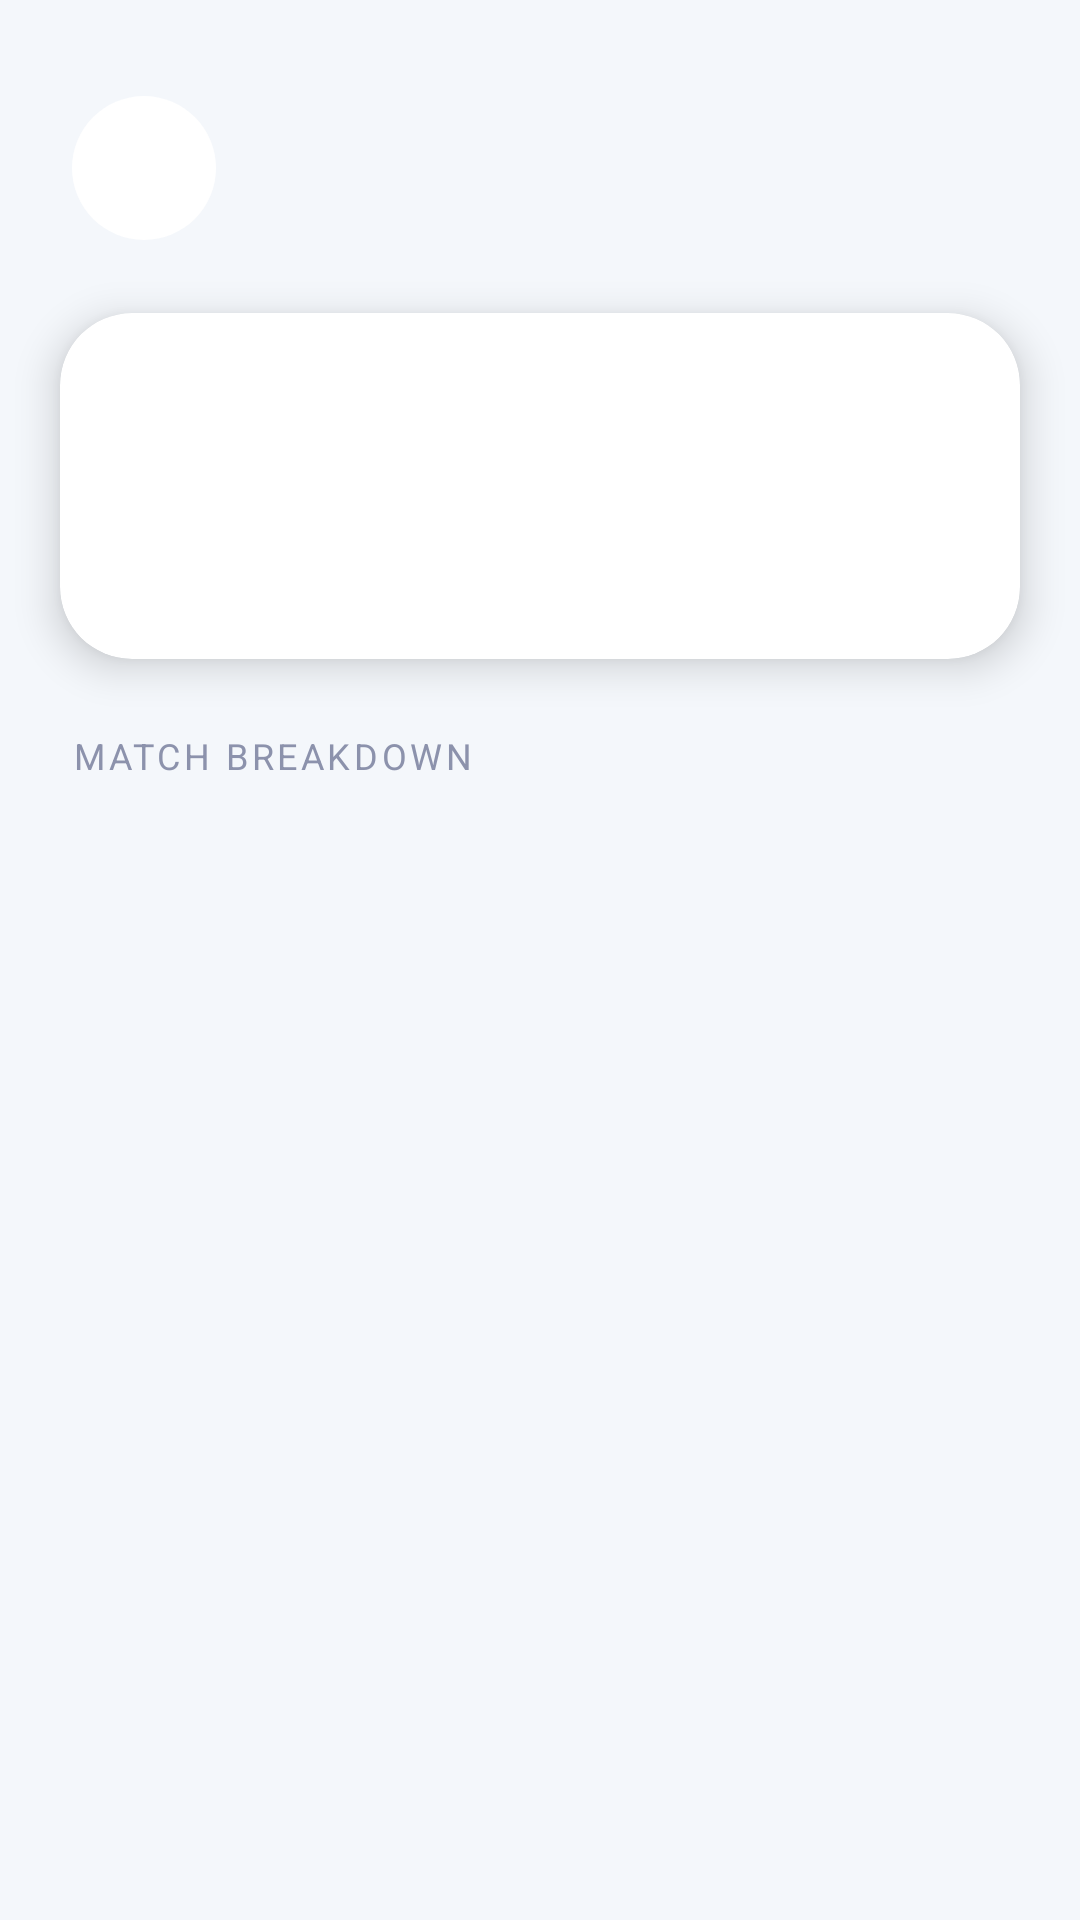

Reconstruct the res/layout file that produces this screen, plus the resources it refers to.
<!-- AndroidManifest.xml: activity theme Theme.QuizDuel.Home -->
<!-- res/layout/activity_battle_history_detail.xml -->
<?xml version="1.0" encoding="utf-8"?>
<LinearLayout xmlns:android="http://schemas.android.com/apk/res/android"
    xmlns:app="http://schemas.android.com/apk/res-auto"
    xmlns:tools="http://schemas.android.com/tools"
    android:layout_width="match_parent"
    android:layout_height="match_parent"
    android:background="@color/clay_bg"
    android:orientation="vertical">

    <LinearLayout
    android:layout_width="match_parent"
    android:layout_height="wrap_content"
    android:gravity="center_vertical"
    android:orientation="horizontal"
    android:paddingHorizontal="24dp"
    android:paddingTop="32dp"
    android:paddingBottom="16dp">

    <ImageButton
        android:id="@+id/btnBack"
        android:layout_width="48dp"
        android:layout_height="48dp"
        android:background="@drawable/bg_clay_button"
        android:padding="12dp"
        android:src="@drawable/ic_back"
        app:tint="@color/clay_text_dark" />

    <LinearLayout
        android:layout_width="0dp"
        android:layout_height="wrap_content"
        android:layout_marginStart="20dp"
        android:layout_weight="1"
        android:orientation="vertical">

        <TextView
            android:id="@+id/tvDetailTitle"
            android:layout_width="wrap_content"
            android:layout_height="wrap_content"
            android:fontFamily="sans-serif-black"
            android:textColor="@color/clay_text_dark"
            android:textSize="22sp"
            tools:text="vs Opponent" />

        <TextView
            android:id="@+id/tvDetailSubtitle"
            android:layout_width="wrap_content"
            android:layout_height="wrap_content"
            android:fontFamily="sans-serif-bold"
            android:textColor="@color/clay_primary"
            android:textSize="14sp"
            tools:text="Topic Name" /> </LinearLayout>
</LinearLayout>

    <androidx.cardview.widget.CardView
        android:layout_width="match_parent"
        android:layout_height="wrap_content"
        android:layout_marginHorizontal="20dp"
        android:layout_marginTop="8dp"
        app:cardBackgroundColor="@color/clay_white"
        app:cardCornerRadius="24dp"
        app:cardElevation="8dp"> <LinearLayout
        android:layout_width="match_parent"
        android:layout_height="wrap_content"
        android:gravity="center"
        android:orientation="horizontal"
        android:padding="24dp">

        <LinearLayout
            android:layout_width="0dp"
            android:layout_height="wrap_content"
            android:layout_weight="1"
            android:gravity="center"
            android:orientation="vertical">

            <TextView
                android:id="@+id/tvDetailMyName"
                android:layout_width="wrap_content"
                android:layout_height="wrap_content"
                android:fontFamily="sans-serif-bold"
                android:textColor="@color/clay_text_muted"
                android:textSize="14sp"
                tools:text="You" />

            <TextView
                android:id="@+id/tvDetailMyScore"
                android:layout_width="wrap_content"
                android:layout_height="wrap_content"
                android:fontFamily="sans-serif-black"
                android:textColor="@color/clay_primary"
                android:textSize="36sp"
                tools:text="150" /> </LinearLayout>

        <TextView
            android:id="@+id/tvDetailResult"
            android:layout_width="wrap_content"
            android:layout_height="wrap_content"
            android:fontFamily="sans-serif-black"
            android:paddingHorizontal="16dp"
            android:paddingVertical="8dp"
            android:textColor="@color/clay_white"
            android:textSize="14sp"
            tools:background="@drawable/circle_red_bg"
            tools:text="🏆 WIN" />

        <LinearLayout
            android:layout_width="0dp"
            android:layout_height="wrap_content"
            android:layout_weight="1"
            android:gravity="center"
            android:orientation="vertical">

            <TextView
                android:id="@+id/tvDetailOppName"
                android:layout_width="wrap_content"
                android:layout_height="wrap_content"
                android:fontFamily="sans-serif-bold"
                android:textColor="@color/clay_text_muted"
                android:textSize="14sp"
                tools:text="Opponent" />

            <TextView
                android:id="@+id/tvDetailOppScore"
                android:layout_width="wrap_content"
                android:layout_height="wrap_content"
                android:fontFamily="sans-serif-black"
                android:textColor="@color/clay_text_dark"
                android:textSize="36sp"
                tools:text="120" />
        </LinearLayout>
    </LinearLayout>
    </androidx.cardview.widget.CardView>

    <TextView
        android:layout_width="wrap_content"
        android:layout_height="wrap_content"
        android:layout_marginStart="24dp"
        android:layout_marginTop="24dp"
        android:fontFamily="sans-serif-bold"
        android:letterSpacing="0.1"
        android:text="MATCH BREAKDOWN"
        android:textColor="@color/clay_text_muted"
        android:textSize="12sp" />

    <androidx.recyclerview.widget.RecyclerView
        android:id="@+id/rvQuestions"
        android:layout_width="match_parent"
        android:layout_height="0dp"
        android:layout_weight="1"
        android:layout_marginTop="12dp"
        android:clipToPadding="false"
        android:nestedScrollingEnabled="true"
        android:paddingBottom="24dp" />

</LinearLayout>
<!-- resources referenced by this layout -->
<resources>
  <color name="clay_bg">#F4F7FB</color>
  <color name="clay_primary">#5D5FEF</color>
  <color name="clay_text_dark">#2D3142</color>
  <color name="clay_text_muted">#8C92AC</color>
  <color name="clay_white">#FFFFFF</color>
  <!-- drawable bg_clay_button (drawable) -->
  <?xml version="1.0" encoding="utf-8"?>
  <shape xmlns:android="http://schemas.android.com/apk/res/android" android:shape="oval">
      <solid android:color="@color/clay_white" />
  </shape>
  <!-- drawable circle_red_bg (drawable) -->
  <?xml version="1.0" encoding="utf-8"?>
  <shape xmlns:android="http://schemas.android.com/apk/res/android"
      android:shape="oval">
      <solid android:color="@color/brand_red" />
  </shape>
  <style name="Theme.QuizDuel.Home" parent="Theme.QuizDuel">
          <item name="android:statusBarColor">@color/clay_bg</item>
          <item name="android:windowLightStatusBar">true</item>
          <item name="android:navigationBarColor">@color/clay_white</item>
      </style>
  <color name="brand_red">#C62828</color>
  <style name="Theme.QuizDuel" parent="Theme.MaterialComponents.Light.NoActionBar">
          <item name="colorPrimary">@color/clay_primary</item>
          <item name="colorPrimaryVariant">@color/clay_primary_dark</item>
          <item name="colorOnPrimary">@color/clay_white</item>
  
          <item name="android:windowBackground">@color/clay_bg</item>
          <item name="android:statusBarColor">@color/clay_bg</item>
          <item name="android:navigationBarColor">@color/clay_bg</item>
          <item name="android:windowLightStatusBar">true</item>
      </style>
  <color name="clay_primary_dark">#4A4CC6</color>
</resources>
